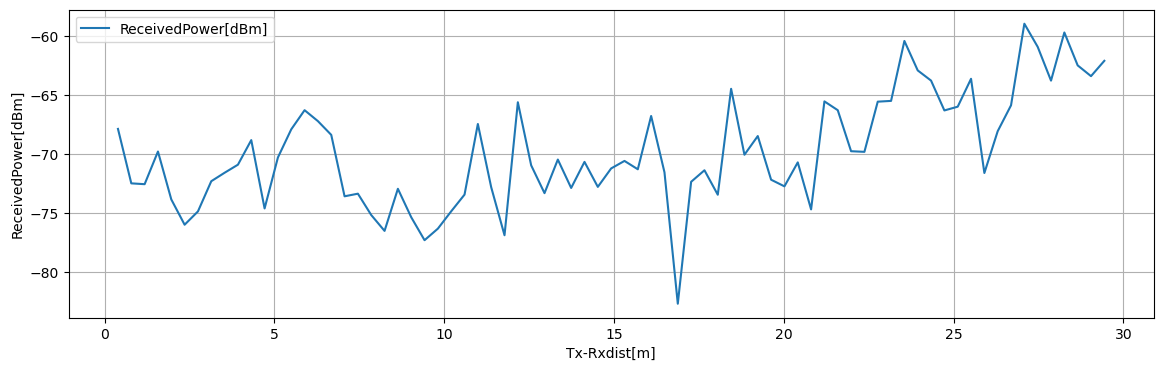

The data file committed next to this chart (first rows):
Tx-Rxdist[m], Volt[V], ReceivedPower[dBm], 1step_diff[dB]
0.3925, 0.2395, -67.89, 4.618
0.785, 0.1818, -72.51, 0.07
1.177, 0.1809, -72.58, 2.77
1.57, 0.2155, -69.81, 4.061
1.962, 0.1648, -73.87, 2.147
2.355, 0.1379, -76.01, 1.128
2.748, 0.152, -74.88, 2.562
3.14, 0.1841, -72.32, 0.7173
3.533, 0.193, -71.61, 0.6838
3.925, 0.2016, -70.92, 2.085
4.317, 0.2276, -68.84, 5.796
4.71, 0.1552, -74.63, 4.324
5.103, 0.2092, -70.31, 2.385
5.495, 0.239, -67.92, 1.623
5.888, 0.2593, -66.3, 0.9276
6.28, 0.2477, -67.23, 1.166
6.673, 0.2332, -68.39, 5.209
7.065, 0.1681, -73.6, 0.2224
7.458, 0.1708, -73.38, 1.809
7.85, 0.1482, -75.19, 1.347
8.242, 0.1314, -76.54, 3.57
8.635, 0.176, -72.97, 2.409
9.027, 0.1459, -75.38, 1.949
9.42, 0.1215, -77.33, 0.9794
9.812, 0.1338, -76.35, 1.471
10.21, 0.1522, -74.88, 1.415
10.6, 0.1698, -73.46, 5.991
10.99, 0.2447, -67.47, 5.361
11.38, 0.1777, -72.83, 4.076
11.78, 0.1268, -76.91, 11.28
12.17, 0.2677, -65.63, 5.349
12.56, 0.2009, -70.98, 2.359
12.95, 0.1714, -73.34, 2.85
13.35, 0.207, -70.49, 2.409
13.74, 0.1769, -72.9, 2.212
14.13, 0.2045, -70.68, 2.12
14.52, 0.178, -72.8, 1.565
14.92, 0.1976, -71.24, 0.636
15.31, 0.2056, -70.6, 0.7084
15.7, 0.1967, -71.31, 4.519
16.09, 0.2532, -66.79, 4.776
16.48, 0.1935, -71.57, 11.14
16.88, 0.05419, -82.71, 10.34
17.27, 0.1834, -72.37, 0.9791
17.66, 0.1957, -71.4, 2.075
18.05, 0.1697, -73.47, 8.982
18.45, 0.282, -64.49, 5.59
18.84, 0.2121, -70.08, 1.585
19.23, 0.2319, -68.49, 3.704
19.62, 0.1856, -72.2, 0.5614
20.02, 0.1786, -72.76, 2.032
20.41, 0.204, -70.73, 3.989
20.8, 0.1542, -74.72, 9.161
21.2, 0.2687, -65.55, 0.7461
21.59, 0.2593, -66.3, 3.479
21.98, 0.2159, -69.78, 0.05303
22.37, 0.2152, -69.83, 4.255
22.77, 0.2684, -65.58, 0.06523
23.16, 0.2692, -65.51, 5.083
23.55, 0.3327, -60.43, 2.498
... 15 more rows
